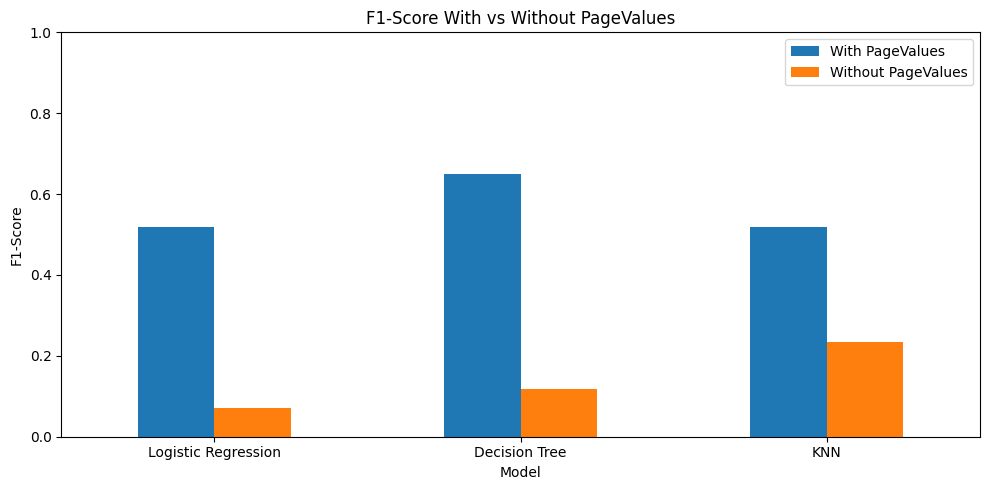

The data file committed next to this chart (first rows):
Model, Accuracy_With, Precision_With, Recall_With, F1-Score_With, ROC-AUC_With, Accuracy_Without, Precision_Without, Recall_Without, F1-Score_Without, ROC-AUC_Without
Logistic Regression, 0.8886, 0.7971, 0.3846, 0.5189, 0.8921, 0.8443, 0.5238, 0.03846, 0.07166, 0.7389
Decision Tree, 0.8979, 0.7004, 0.6049, 0.6492, 0.9231, 0.8438, 0.5, 0.06643, 0.1173, 0.743
KNN, 0.8837, 0.7325, 0.4021, 0.5192, 0.8067, 0.8329, 0.4123, 0.1643, 0.235, 0.6592
